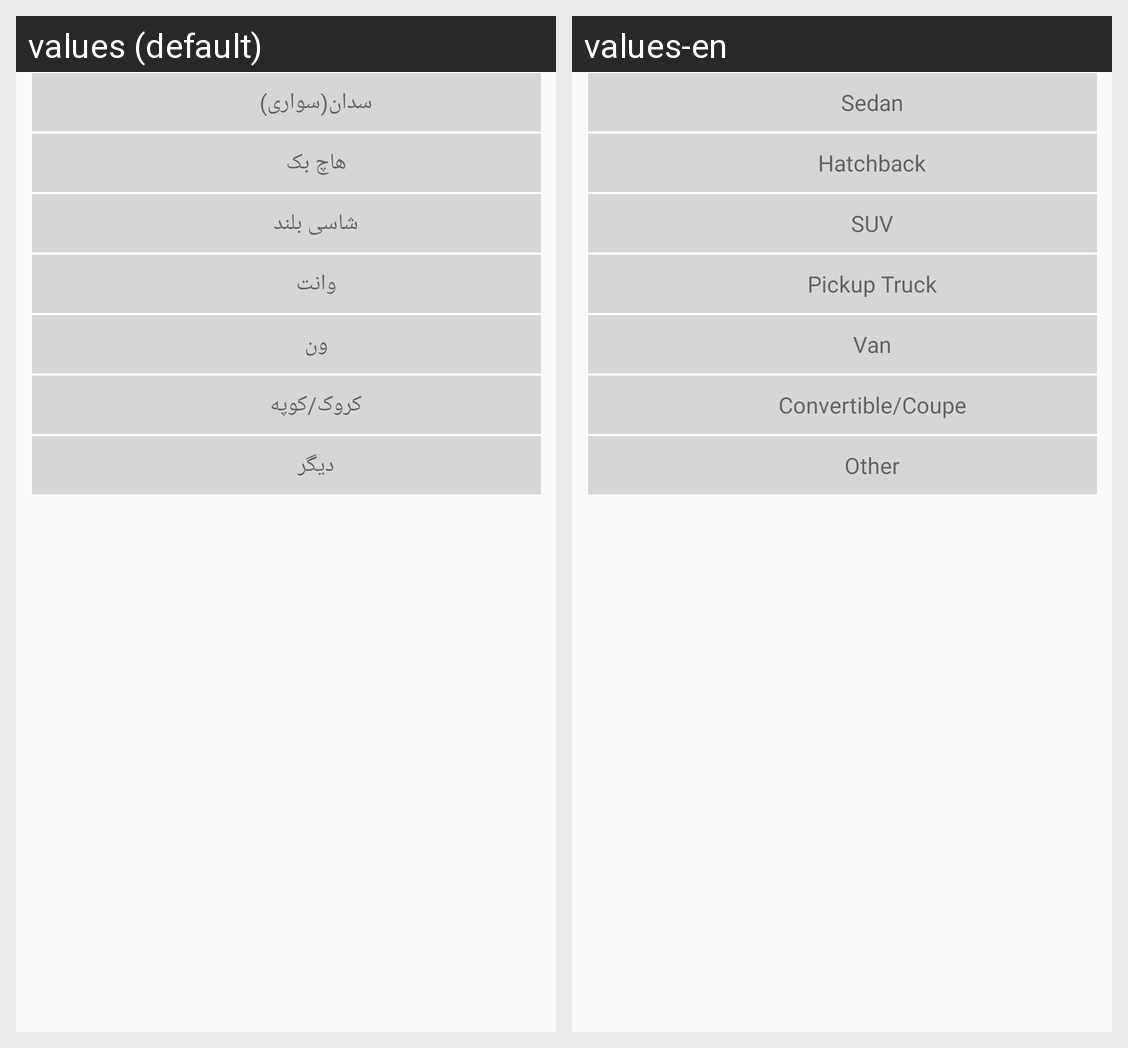

Locale-by-locale string values for the Android screen shown in this grid:
Android screen res/layout/shasy_layout.xml rendered under 2 locales, left to right: values (default), values-en. Device: Nexus 5 (rendered at 1080×1920; each locale shown at half size, 540×960, under a caption strip naming it); theme AppTheme.
Strings drawn on this screen, with the default value and each locale's value (text and hints the layout hard-codes, and strings that could not be matched under every locale, appear in the picture but are not listed):

Shasy1
  values: سدان(سواری)
  values-en: Sedan

Shasy2
  values: هاچ بک
  values-en: Hatchback

Shasy3
  values: شاسی بلند
  values-en: SUV

Shasy4
  values: وانت
  values-en: Pickup Truck

Shasy5
  values: ون
  values-en: Van

Shasy6
  values: کروک/کوپه
  values-en: Convertible/Coupe

Shasy7
  values: دیگر
  values-en: Other
